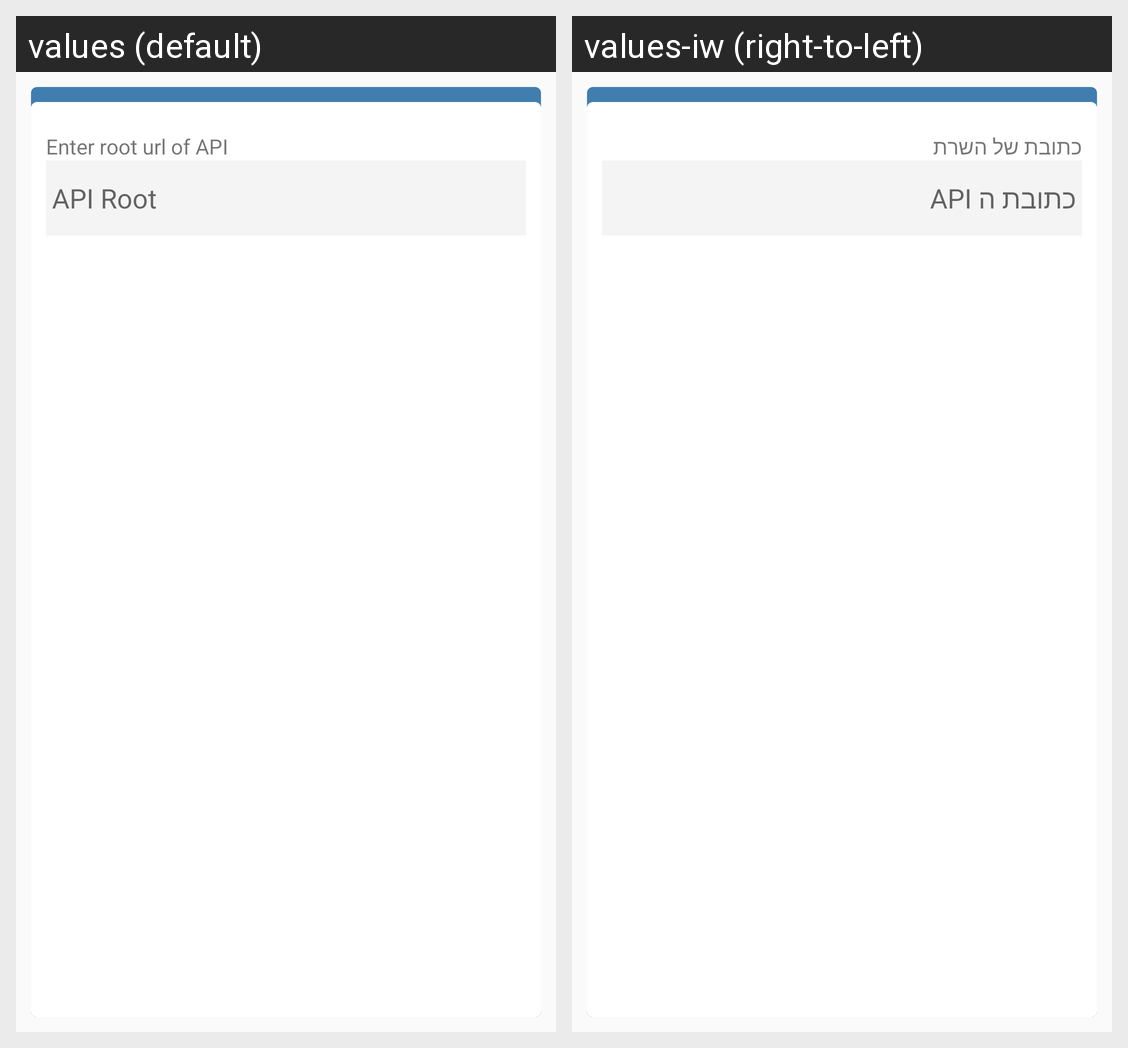

The Android screen above is rendered under two locales of the same app. Produce the string resources it draws, with the default and per-locale values.
Android screen res/layout/dialog_api_phone_number.xml rendered under 2 locales, left to right: values (default), values-iw (right-to-left). Device: Nexus 5 (rendered at 1080×1920; each locale shown at half size, 540×960, under a caption strip naming it); theme AppTheme.
Strings drawn on this screen, with the default value and each locale's value (text and hints the layout hard-codes, and strings that could not be matched under every locale, appear in the picture but are not listed):

enter_root_url_of_api
  values: Enter root url of API
  values-iw: כתובת של השרת

api_root
  values: API Root
  values-iw: כתובת ה API
